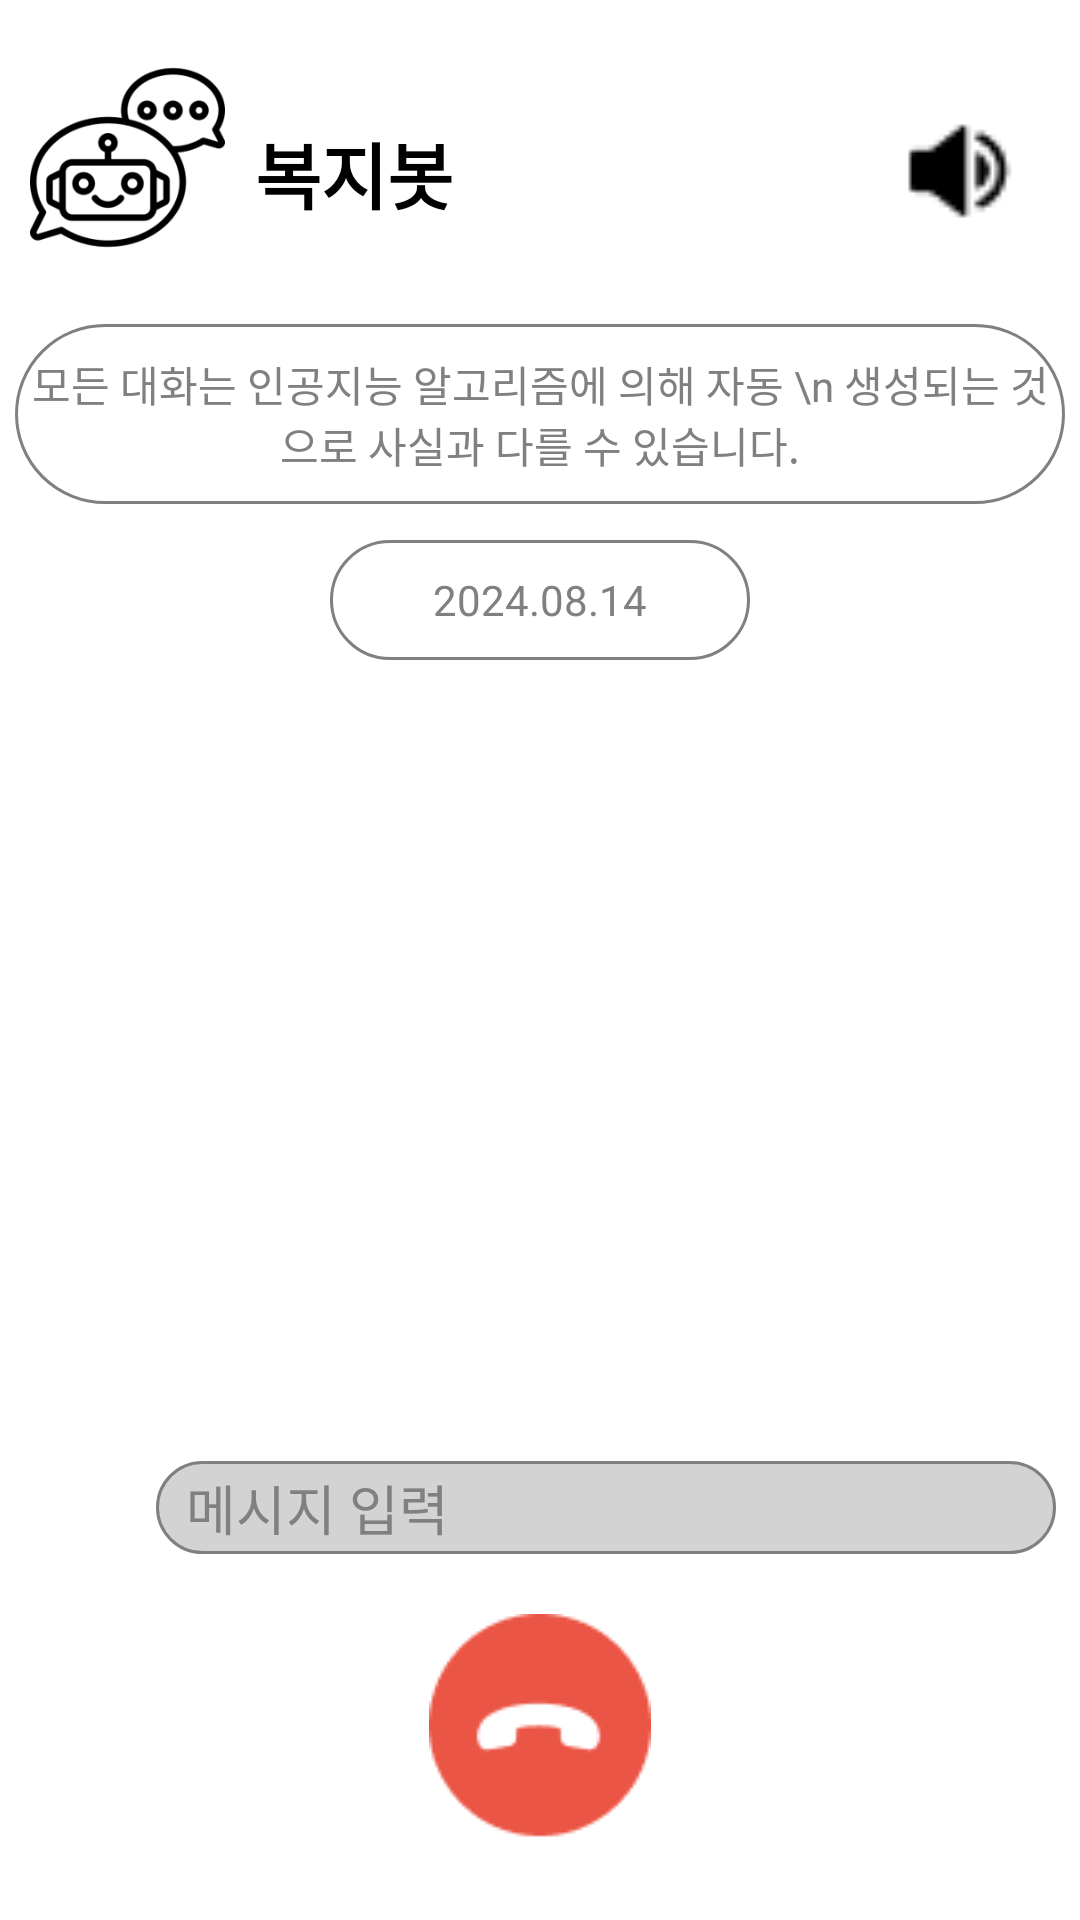

This screen was rendered from an Android layout file. Write that file and the resources it references.
<!-- AndroidManifest.xml: application theme Theme.Sibal -->
<!-- res/layout/activity_call_in_progress.xml -->
<?xml version="1.0" encoding="utf-8"?>
<androidx.constraintlayout.widget.ConstraintLayout xmlns:android="http://schemas.android.com/apk/res/android"
    xmlns:app="http://schemas.android.com/apk/res-auto"
    xmlns:tools="http://schemas.android.com/tools"
    android:id="@+id/main"
    android:layout_width="match_parent"
    android:layout_height="match_parent"
    android:background="#FFFFFF"
    tools:context=".CallInProgressActivity">

    <ImageView
        android:id="@+id/logo"
        android:layout_width="65dp"
        android:layout_height="65dp"
        android:layout_marginStart="10dp"
        android:layout_marginTop="20dp"
        app:layout_constraintStart_toStartOf="parent"
        app:layout_constraintTop_toTopOf="parent"
        app:srcCompat="@drawable/logo_black" />

    <TextView
        android:id="@+id/name2"
        android:layout_width="wrap_content"
        android:layout_height="wrap_content"
        android:layout_marginStart="10dp"
        android:layout_marginTop="40dp"
        android:text="복지봇"
        android:textColor="#000000"
        android:textSize="24sp"
        android:textStyle="bold"
        app:layout_constraintStart_toEndOf="@+id/logo"
        app:layout_constraintTop_toTopOf="parent" />

    <ImageView
        android:id="@+id/speaker"
        android:layout_width="40dp"
        android:layout_height="40dp"
        android:layout_marginTop="37dp"
        android:layout_marginEnd="20dp"
        app:layout_constraintEnd_toEndOf="parent"
        app:layout_constraintTop_toTopOf="parent"
        app:srcCompat="@drawable/speaker_off" />

    <TextView
        android:id="@+id/message1"
        android:layout_width="350dp"
        android:layout_height="60dp"
        android:layout_marginStart="30dp"
        android:layout_marginTop="108dp"
        android:layout_marginEnd="30dp"
        android:background="@drawable/rounded_rectangle1"
        android:gravity="center"
        android:text="모든 대화는 인공지능 알고리즘에 의해 자동 \n 생성되는 것으로 사실과 다를 수 있습니다."
        android:textColor="#808080"
        app:layout_constraintEnd_toEndOf="parent"
        app:layout_constraintStart_toStartOf="parent"
        app:layout_constraintTop_toTopOf="parent" />

    <TextView
        android:id="@+id/date"
        android:layout_width="140dp"
        android:layout_height="40dp"
        android:layout_marginStart="130dp"
        android:layout_marginTop="12dp"
        android:layout_marginEnd="130dp"
        android:background="@drawable/rounded_rectangle1"
        android:gravity="center"
        android:text="2024.08.14"
        android:textColor="#808080"
        app:layout_constraintEnd_toEndOf="parent"
        app:layout_constraintStart_toStartOf="parent"
        app:layout_constraintTop_toBottomOf="@+id/message1" />

    <EditText
        android:id="@+id/textBox"
        android:layout_width="300dp"
        android:layout_height="31dp"
        android:layout_marginStart="52dp"
        android:layout_marginBottom="20dp"
        android:background="@drawable/rounded_rectangle2"
        android:cursorVisible="true"
        android:gravity="center_vertical|start"
        android:paddingStart="10dp"
        android:text="메시지 입력"
        android:textColor="#808080"
        android:textCursorDrawable="@null"
        app:layout_constraintBottom_toTopOf="@+id/decline2"
        app:layout_constraintStart_toStartOf="parent" />

    <ImageView
        android:id="@+id/microphoneOn"
        android:layout_width="40dp"
        android:layout_height="40dp"
        android:layout_marginStart="20dp"
        android:layout_marginEnd="20dp"
        android:layout_marginBottom="115dp"
        app:layout_constraintBottom_toBottomOf="parent"
        app:layout_constraintEnd_toEndOf="parent"
        app:layout_constraintStart_toEndOf="@+id/textBox"
        app:srcCompat="@drawable/microphone_on" />

    <ImageView
        android:id="@+id/decline2"
        android:layout_width="wrap_content"
        android:layout_height="wrap_content"
        android:layout_marginBottom="5dp"
        app:layout_constraintBottom_toBottomOf="parent"
        app:srcCompat="@drawable/decline"
        app:layout_constraintStart_toStartOf="parent"
        app:layout_constraintEnd_toEndOf="parent"
        app:layout_constraintHorizontal_bias="0.5" />

</androidx.constraintlayout.widget.ConstraintLayout>
<!-- resources referenced by this layout -->
<resources>
  <!-- drawable decline: png bitmap (drawable, 2217 bytes) -->
  <!-- drawable logo_black: png bitmap (drawable, 8801 bytes) -->
  <!-- drawable microphone_on: png bitmap (drawable, 293 bytes) -->
  <!-- drawable rounded_rectangle1 (drawable) -->
  <?xml version="1.0" encoding="utf-8"?>
  <shape xmlns:android="http://schemas.android.com/apk/res/android">
      <corners android:radius="30dp" />
      <solid android:color="#FFFFFF" />
      
      <stroke
          android:width="1dp"
          android:color="#808080" />
  </shape>
  <!-- drawable rounded_rectangle2 (drawable) -->
  <?xml version="1.0" encoding="utf-8"?>
  <shape xmlns:android="http://schemas.android.com/apk/res/android">
      <corners android:radius="30dp" />
      <solid android:color="#D3D3D3" />
      
      <stroke
          android:width="1dp"
          android:color="#808080" />
  </shape>
  <!-- drawable speaker_off: png bitmap (drawable, 338 bytes) -->
  <style name="Theme.Sibal" parent="Base.Theme.Sibal" />
  <style name="Base.Theme.Sibal" parent="Theme.Material3.DayNight.NoActionBar">
          
          
      </style>
</resources>
